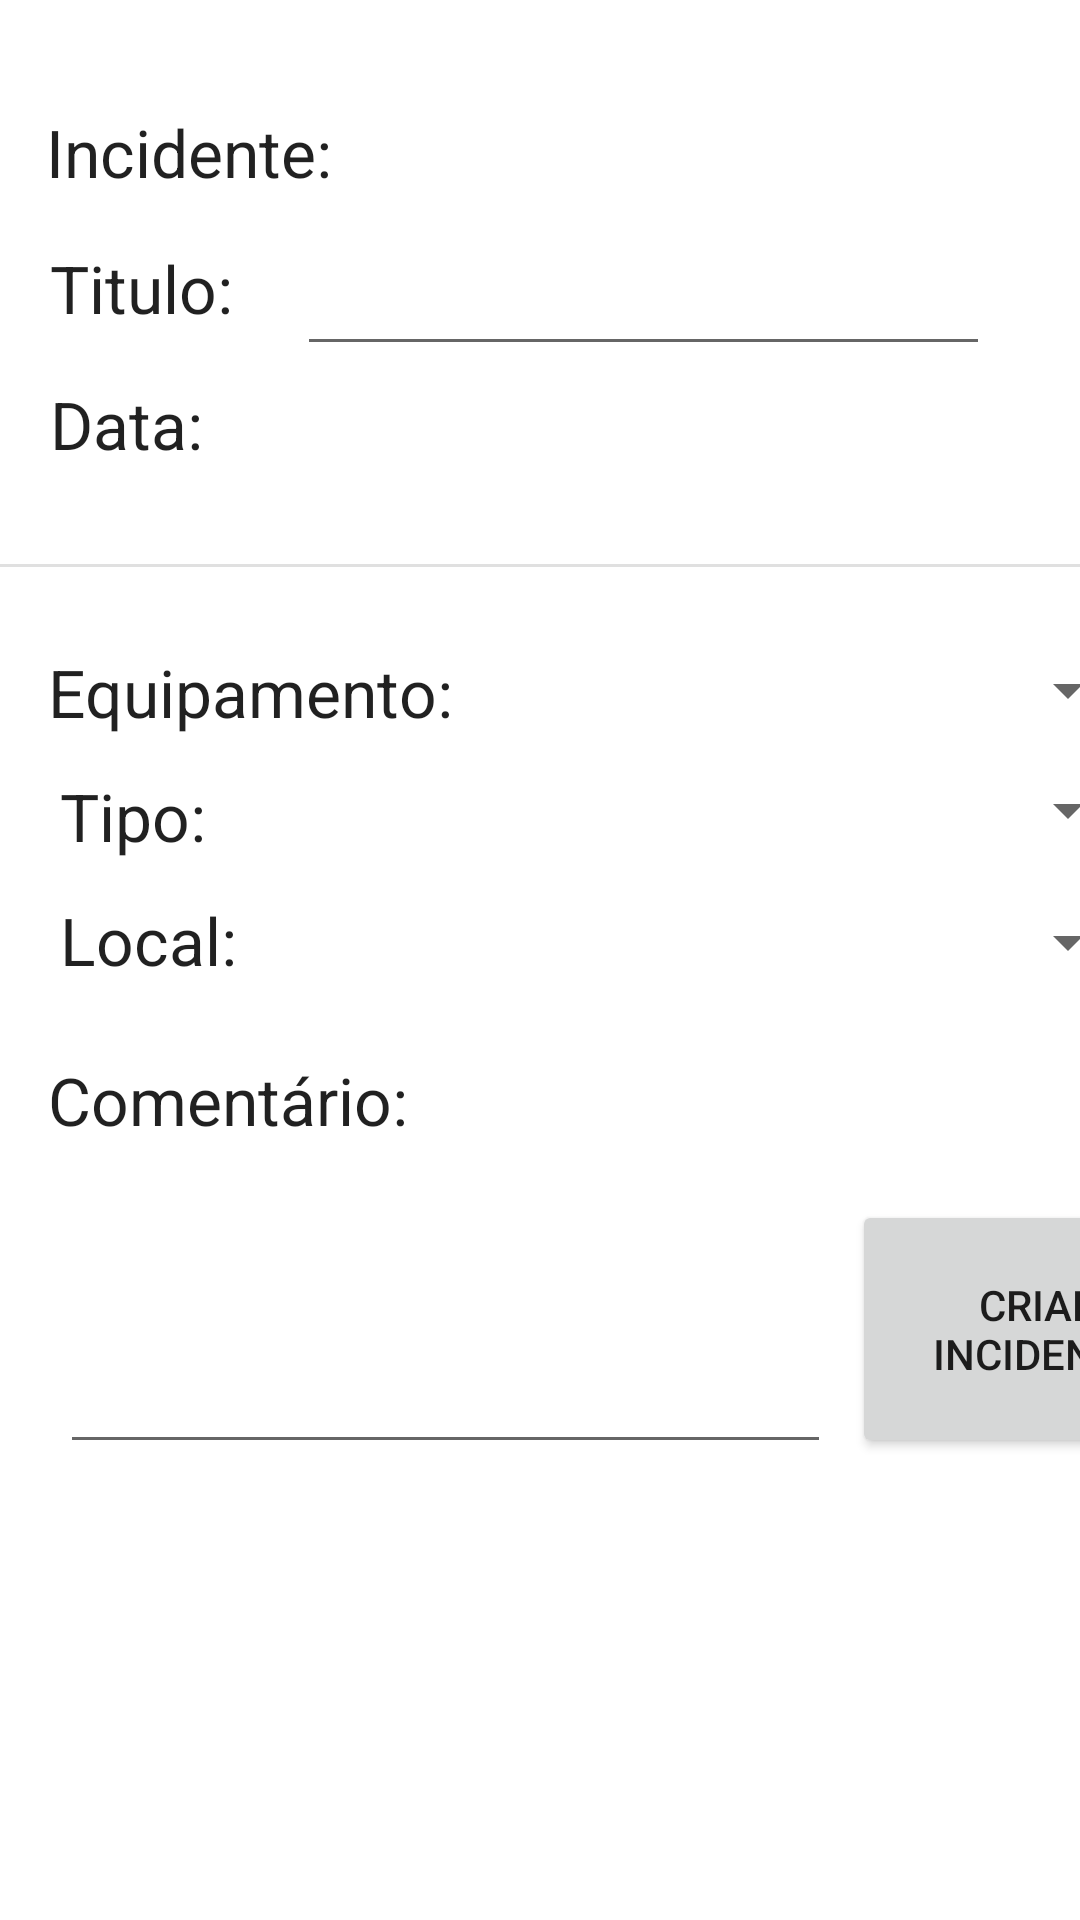

Write the Android layout XML for this screen, with the resource values it uses.
<!-- AndroidManifest.xml: application theme Theme.MyApplication -->
<!-- res/layout/activity_new_incident_view.xml -->
<?xml version="1.0" encoding="utf-8"?>
<ScrollView xmlns:android="http://schemas.android.com/apk/res/android"
    xmlns:app="http://schemas.android.com/apk/res-auto"
    xmlns:tools="http://schemas.android.com/tools"
    android:layout_width="match_parent"
    android:layout_height="match_parent"
    tools:context=".base.IncidentView">

    <androidx.constraintlayout.widget.ConstraintLayout
        android:layout_width="match_parent"
        android:layout_height="wrap_content">


        <Spinner
            android:id="@+id/spinnerLocal"
            android:layout_width="216dp"
            android:layout_height="28dp"
            android:layout_marginStart="164dp"
            android:layout_marginTop="300dp"
            app:layout_constraintStart_toStartOf="parent"
            app:layout_constraintTop_toTopOf="parent" />

        <TextView
            android:id="@+id/tipoText"
            android:layout_width="wrap_content"
            android:layout_height="wrap_content"
            android:layout_marginStart="20dp"
            android:layout_marginTop="12dp"
            android:text="@string/tipo"
            android:textAppearance="@style/TextAppearance.AppCompat.Large"
            app:layout_constraintStart_toStartOf="parent"
            app:layout_constraintTop_toBottomOf="@+id/equipText" />

        <TextView
            android:id="@+id/equipText"
            android:layout_width="wrap_content"
            android:layout_height="wrap_content"
            android:layout_marginStart="16dp"
            android:layout_marginTop="216dp"
            android:text="@string/equipamento"
            android:textAppearance="@style/TextAppearance.AppCompat.Large"
            app:layout_constraintStart_toStartOf="parent"
            app:layout_constraintTop_toTopOf="parent" />

        <TextView
            android:id="@+id/localText"
            android:layout_width="wrap_content"
            android:layout_height="wrap_content"
            android:layout_marginStart="20dp"
            android:layout_marginTop="12dp"
            android:text="@string/local"
            android:textAppearance="@style/TextAppearance.AppCompat.Large"
            app:layout_constraintStart_toStartOf="parent"
            app:layout_constraintTop_toBottomOf="@+id/tipoText" />

        <TextView
            android:id="@+id/incText"
            android:layout_width="wrap_content"
            android:layout_height="wrap_content"
            android:layout_marginStart="16dp"
            android:layout_marginTop="36dp"
            android:text="@string/incidente"
            android:textAppearance="@style/TextAppearance.AppCompat.Large"
            app:layout_constraintEnd_toStartOf="@+id/numID"
            app:layout_constraintHorizontal_bias="0.062"
            app:layout_constraintStart_toStartOf="parent"
            app:layout_constraintTop_toTopOf="parent" />

        <EditText
            android:id="@+id/tituloNome"
            android:layout_width="231dp"
            android:layout_height="50dp"
            android:layout_marginTop="72dp"
            android:ems="10"
            android:inputType="textPersonName"
            android:textAppearance="@style/TextAppearance.AppCompat.Large"
            app:layout_constraintStart_toStartOf="@+id/numID"
            app:layout_constraintTop_toTopOf="parent"
            android:importantForAutofill="no"
            tools:ignore="LabelFor" />

        <TextView
            android:id="@+id/dataText"
            android:layout_width="wrap_content"
            android:layout_height="wrap_content"
            android:layout_marginStart="16dp"
            android:layout_marginTop="16dp"
            android:text="Data:"
            android:textAppearance="@style/TextAppearance.AppCompat.Large"
            app:layout_constraintEnd_toStartOf="@+id/dataShow"
            app:layout_constraintHorizontal_bias="0.025"
            app:layout_constraintStart_toStartOf="parent"
            app:layout_constraintTop_toBottomOf="@+id/tituloText"
            tools:ignore="HardcodedText" />

        <TextView
            android:id="@+id/numID"
            android:layout_width="233dp"
            android:layout_height="31dp"
            android:layout_marginTop="40dp"
            android:layout_marginEnd="28dp"
            android:textAppearance="@style/TextAppearance.AppCompat.Large"
            android:textColor="@color/blue"
            android:textStyle="bold"
            app:layout_constraintEnd_toEndOf="parent"
            app:layout_constraintTop_toTopOf="parent" />

        <TextView
            android:id="@+id/dataShow"
            android:layout_width="233dp"
            android:layout_height="31dp"
            android:layout_marginTop="132dp"
            android:textAppearance="@style/TextAppearance.AppCompat.Large"
            app:layout_constraintStart_toStartOf="@+id/tituloNome"
            app:layout_constraintTop_toTopOf="parent" />

        <TextView
            android:id="@+id/tituloText"
            android:layout_width="wrap_content"
            android:layout_height="wrap_content"
            android:layout_marginStart="16dp"
            android:layout_marginTop="16dp"
            android:text="Titulo:"
            android:textAppearance="@style/TextAppearance.AppCompat.Large"
            app:layout_constraintEnd_toStartOf="@+id/tituloNome"
            app:layout_constraintHorizontal_bias="0.028"
            app:layout_constraintStart_toStartOf="parent"
            app:layout_constraintTop_toBottomOf="@+id/incText"
            tools:ignore="HardcodedText" />

        <View
            android:id="@+id/divider"
            android:layout_width="409dp"
            android:layout_height="1dp"
            android:layout_marginTop="32dp"
            android:background="?android:attr/listDivider"
            app:layout_constraintEnd_toEndOf="parent"
            app:layout_constraintHorizontal_bias="1.0"
            app:layout_constraintStart_toStartOf="parent"
            app:layout_constraintTop_toBottomOf="@+id/dataText" />

        <Spinner
            android:id="@+id/spinnerEquipamento"
            android:layout_width="216dp"
            android:layout_height="28dp"
            android:layout_marginStart="164dp"
            android:layout_marginTop="216dp"
            app:layout_constraintStart_toStartOf="parent"
            app:layout_constraintTop_toTopOf="parent" />

        <Spinner
            android:id="@+id/spinnerTipo"
            android:layout_width="216dp"
            android:layout_height="28dp"
            android:layout_marginStart="164dp"
            android:layout_marginTop="256dp"
            app:layout_constraintStart_toStartOf="parent"
            app:layout_constraintTop_toTopOf="parent" />

        <TextView
            android:id="@+id/textView"
            android:layout_width="157dp"
            android:layout_height="36dp"
            android:layout_marginStart="16dp"
            android:layout_marginTop="352dp"
            android:text="Comentário:"
            android:textAppearance="@style/TextAppearance.AppCompat.Large"
            app:layout_constraintStart_toStartOf="parent"
            app:layout_constraintTop_toTopOf="parent"
            tools:ignore="HardcodedText" />

        <EditText
            android:id="@+id/editTextTextMultiLine"
            android:layout_width="257dp"
            android:layout_height="92dp"
            android:layout_marginStart="20dp"
            android:layout_marginTop="396dp"
            android:ems="10"
            android:gravity="start|top"
            android:importantForAutofill="no"
            android:inputType="textMultiLine"
            app:layout_constraintStart_toStartOf="parent"
            app:layout_constraintTop_toTopOf="parent"
            tools:ignore="LabelFor" />

        <Button
            android:id="@+id/buttonCreate"
            android:layout_width="124dp"
            android:layout_height="86dp"
            android:layout_marginStart="284dp"
            android:layout_marginTop="400dp"
            android:text="Criar Incidente"
            app:layout_constraintStart_toStartOf="parent"
            app:layout_constraintTop_toTopOf="parent"
            tools:ignore="HardcodedText" />

    </androidx.constraintlayout.widget.ConstraintLayout>
</ScrollView>
<!-- resources referenced by this layout -->
<resources>
  <color name="blue">#0d47a1</color>
  <string name="equipamento">Equipamento:</string>
  <string name="incidente">Incidente:</string>
  <string name="local">Local:</string>
  <string name="tipo">Tipo:</string>
  <style name="Theme.MyApplication" parent="Theme.MaterialComponents.DayNight.DarkActionBar">
          
          <item name="colorPrimary">@color/blue</item>
          <item name="colorPrimaryVariant">@color/blue_dark</item>
          <item name="colorOnPrimary">@color/white</item>
          
          <item name="colorSecondary">@color/teal_200</item>
          <item name="colorSecondaryVariant">@color/teal_700</item>
          <item name="colorOnSecondary">@color/black</item>
          
          <item name="android:statusBarColor">?attr/colorPrimaryVariant</item>
          
      </style>
  <color name="blue_dark">#002171</color>
  <color name="white">#FFFFFFFF</color>
  <color name="teal_200">#FF03DAC5</color>
  <color name="teal_700">#FF018786</color>
  <color name="black">#FF000000</color>
</resources>
